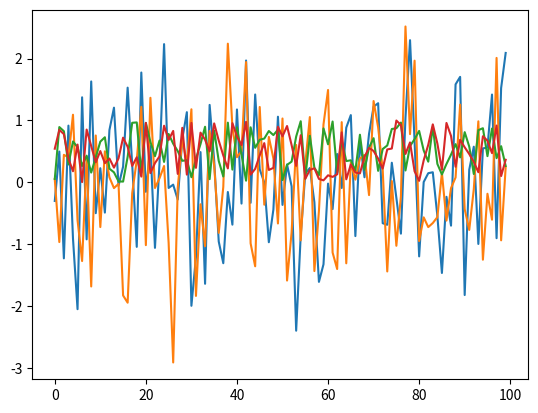

This chart was generated by the following Python code:
import numpy as np
import matplotlib.pyplot as plt
%matplotlib inline

max(19, 20)

print('foobar')

str(22)

type(22)

bools = False, True, True
all(bools)  # True if all are True and False otherwise

any(bools)  # False if all are False and True otherwise

import calendar

calendar.isleap(2020)

def f(x):
    return 2 * x + 1

f(1)

f(10)

def new_abs_function(x):

    if x < 0:
        abs_value = -x
    else:
        abs_value = x

    return abs_value

print(new_abs_function(3))
print(new_abs_function(-3))

ts_length = 100
ϵ_values = []   # empty list

for i in range(ts_length):
    e = np.random.randn()
    ϵ_values.append(e)

plt.plot(ϵ_values)
plt.show()

def generate_data(n):
    ϵ_values = []
    for i in range(n):
        e = np.random.randn()
        ϵ_values.append(e)
    return ϵ_values

data = generate_data(100)
plt.plot(data)
plt.show()

def generate_data(n, generator_type):
    ϵ_values = []
    for i in range(n):
        if generator_type == 'U':
            e = np.random.uniform(0, 1)
        else:
            e = np.random.randn()
        ϵ_values.append(e)
    return ϵ_values

data = generate_data(100, 'U')
plt.plot(data)
plt.show()

def generate_data(n, generator_type):
    ϵ_values = []
    for i in range(n):
        e = generator_type()
        ϵ_values.append(e)
    return ϵ_values

data = generate_data(100, np.random.uniform)
plt.plot(data)
plt.show()

max(7, 2, 4)   # max() is a built-in Python function

m = max
m(7, 2, 4)

def factorial(n):
    k = 1
    for i in range(n):
        k = k * (i + 1)
    return k

factorial(4)

from numpy.random import uniform

def binomial_rv(n, p):
    count = 0
    for i in range(n):
        U = uniform()
        if U < p:
            count = count + 1    # Or count += 1
    return count

binomial_rv(10, 0.5)

from numpy.random import uniform

def draw(k):  # pays if k consecutive successes in a sequence

    payoff = 0
    count = 0

    for i in range(10):
        U = uniform()
        count = count + 1 if U < 0.5 else 0
        print(count)    # print counts for clarity
        if count == k:
            payoff = 1

    return payoff

draw(3)

def draw_new(k):  # pays if k successes in a sequence

    payoff = 0
    count = 0

    for i in range(10):
        U = uniform()
        count = count + ( 1 if U < 0.5 else 0 )
        print(count)
        if count == k:
            payoff = 1

    return payoff

draw_new(3)